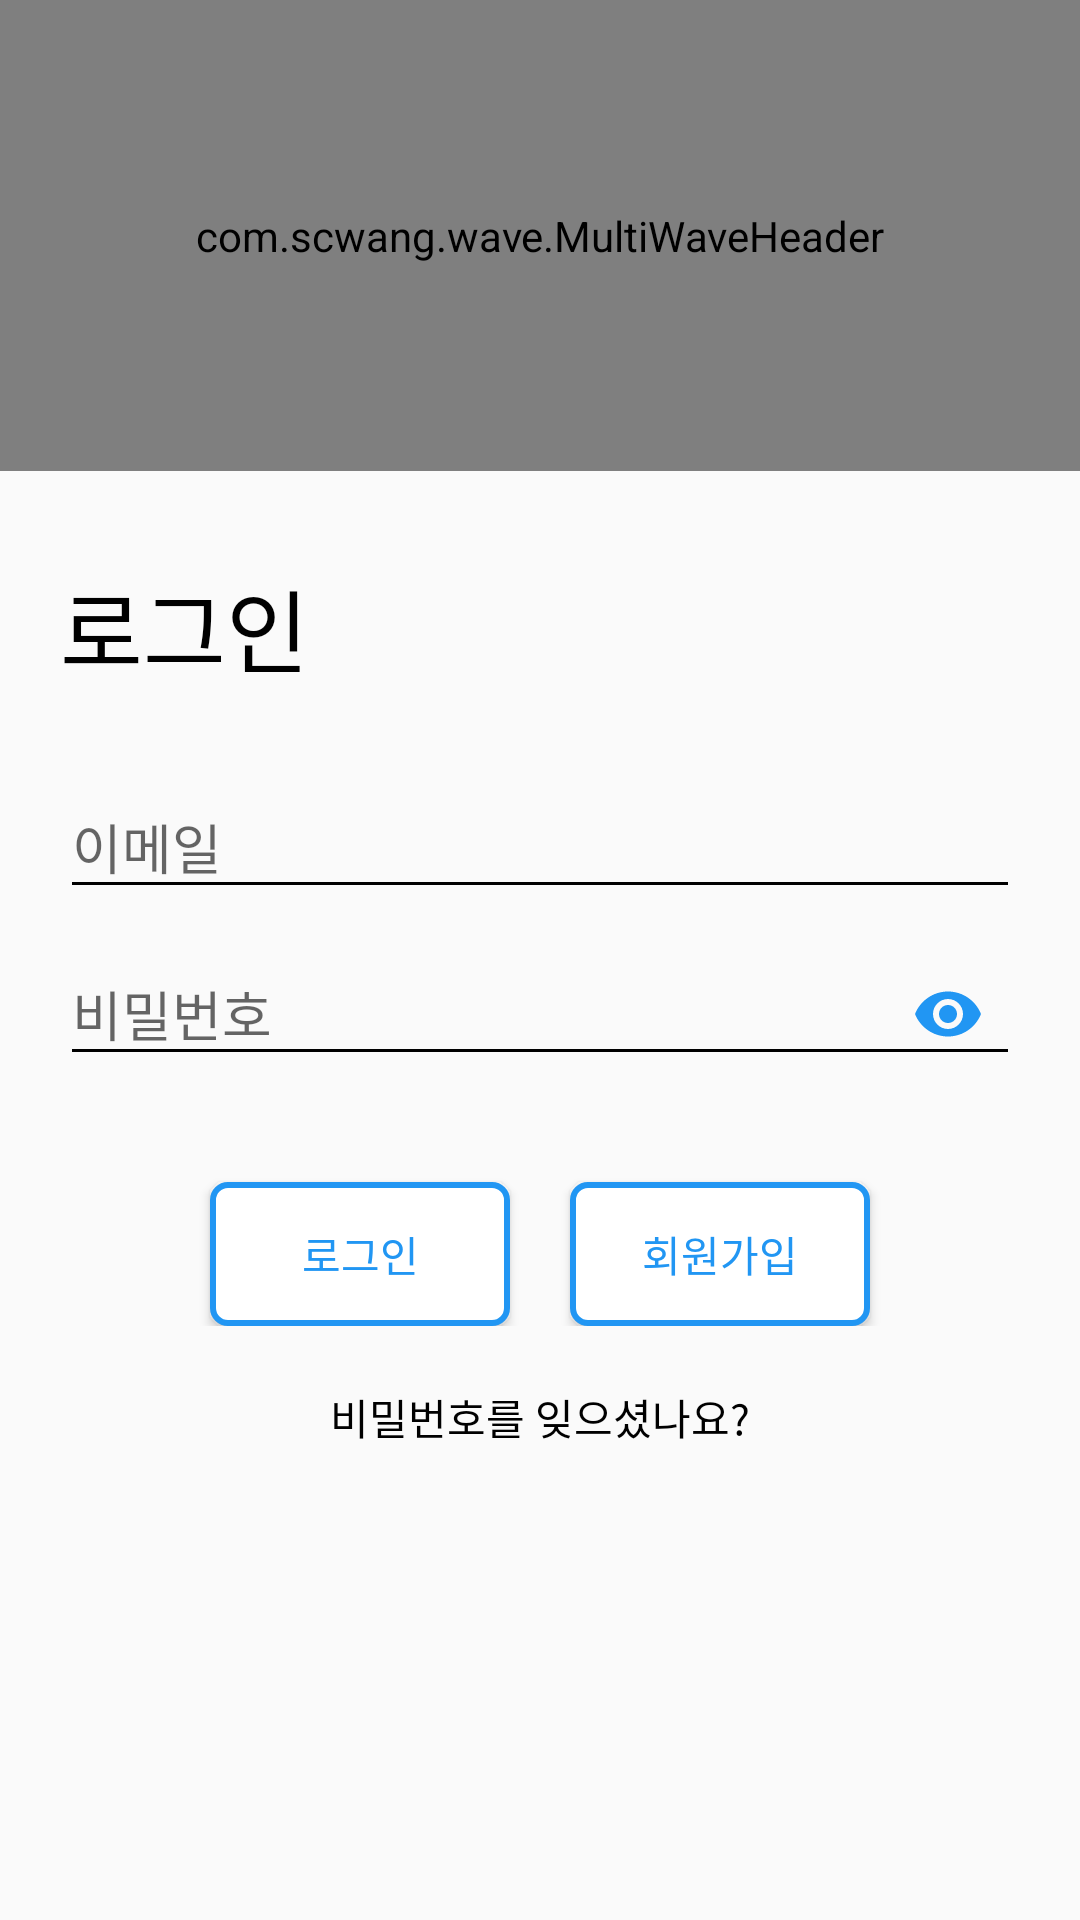

This screen was rendered from an Android layout file. Write that file and the resources it references.
<!-- AndroidManifest.xml: application theme AppTheme -->
<!-- res/layout/activity_login.xml -->
<?xml version="1.0" encoding="utf-8"?>
<RelativeLayout
    xmlns:android="http://schemas.android.com/apk/res/android"
    xmlns:app="http://schemas.android.com/apk/res-auto"
    xmlns:tools="http://schemas.android.com/tools"
    android:layout_width="match_parent"
    android:layout_height="match_parent">

<LinearLayout
    android:layout_width="match_parent"
    android:layout_height="match_parent"
    tools:context=".activity.LoginActivity"
    android:orientation="vertical"
    android:weightSum="2">

    <com.scwang.wave.MultiWaveHeader
        android:id="@+id/waveHeader"
        android:layout_width="match_parent"
        android:layout_height="0dp"
        android:scaleY="1"
        app:mwhVelocity="1.5"
        app:mwhProgress="1"
        app:mwhWaveHeight="50dp"
        app:mwhStartColor="@color/colorSecond"
        app:mwhCloseColor="@color/colorMain"
        app:mwhWaves="PairWave"
        app:mwhColorAlpha="0.7"
        app:mwhGradientAngle="45"
        android:layout_weight="1">

    </com.scwang.wave.MultiWaveHeader>

        <TextView
            android:layout_width="wrap_content"
            android:layout_height="wrap_content"
            android:textSize="30sp"
            android:text="로그인"
            android:textColor="#000000"
            android:layout_marginStart="20dp"
            android:layout_marginTop="30dp"
            android:layout_marginBottom="20dp"/>

    <com.google.android.material.textfield.TextInputLayout
        android:id="@+id/ti_email"
        android:layout_width="match_parent"
        android:layout_height="wrap_content"
        android:layout_marginLeft="20dp"
        android:layout_marginRight="20dp"
        >

        <EditText
            android:id="@+id/LoginActivity_email"
            android:layout_width="match_parent"
            android:layout_height="wrap_content"
            android:hint="이메일"
            android:inputType="textEmailAddress" />

    </com.google.android.material.textfield.TextInputLayout>

    <com.google.android.material.textfield.TextInputLayout
        android:id="@+id/ti_password"
        android:layout_width="match_parent"
        android:layout_height="wrap_content"
        app:passwordToggleEnabled="true"
        app:passwordToggleTint="@color/colorMain"
        android:layout_marginLeft="20dp"
        android:layout_marginRight="20dp">

        <EditText
            android:id="@+id/LoginActivity_password"
            android:layout_width="match_parent"
            android:layout_height="wrap_content"
            android:hint="비밀번호"
            android:inputType="textPassword" />

    </com.google.android.material.textfield.TextInputLayout>

    <LinearLayout
        android:layout_width="match_parent"
        android:layout_height="80dp"
        android:orientation="horizontal"
        android:gravity="center|bottom">

        <Button
            android:id="@+id/LoginActivity_LoginBtn"
            android:layout_width="100dp"
            android:layout_height="wrap_content"
            android:text="로그인"
            android:background="@drawable/button_background"
            android:textColor="@color/colorMain"
            android:layout_marginEnd="10dp"
            android:elevation="10dp"
            android:shadowColor="@color/colorGrey"
            />

        <Button
            android:layout_width="100dp"
            android:layout_height="wrap_content"
            android:text="회원가입"
            android:background="@drawable/button_background"
            android:textColor="@color/colorMain"
            android:layout_marginStart="10dp"
            android:elevation="5dp"
            android:shadowColor="@color/colorGrey"

            android:id="@+id/LoginActivity_JoinBtn"/>


    </LinearLayout>

    <TextView
        android:layout_width="wrap_content"
        android:layout_height="wrap_content"
        android:text="비밀번호를 잊으셨나요?"
        android:layout_gravity="center_horizontal"
        android:textColor="@color/colorBlack"
        android:textSize="14sp"
        android:layout_marginTop="20dp"/>



</LinearLayout>
    <View
        android:layout_width="match_parent"
        android:layout_height="match_parent"
        android:background="#C0000000"
        android:id="@+id/LoginActivity_bg"
        android:visibility="invisible">
    </View>
    <com.github.ybq.android.spinkit.SpinKitView
        xmlns:app="http://schemas.android.com/apk/res-auto"
        android:layout_width="wrap_content"
        android:layout_height="wrap_content"
        android:layout_centerInParent="true"
        android:id="@+id/LoginActivity_progress"
        app:SpinKit_Color="@color/colorMain"
        android:visibility="invisible" />
</RelativeLayout>
<!-- resources referenced by this layout -->
<resources>
  <color name="colorBlack">#000000</color>
  <color name="colorGrey">#797878</color>
  <color type="color" name="colorMain">#2196F3</color>
  <color name="colorSecond">#E1F5FE</color>
  <!-- drawable button_background (drawable-v24) -->
  <?xml version="1.0" encoding="utf-8"?>
  <shape xmlns:android="http://schemas.android.com/apk/res/android">
  
      <solid android:color="#ffffff"/>
  
      <corners android:radius="5dp"/>
  
      <stroke android:width="2dp"
          android:color="@color/colorMain"/>
  
  </shape>
  <style name="AppTheme" parent="Theme.AppCompat.Light.NoActionBar">
          
          <item name="colorPrimary">@color/colorPrimary</item>
          <item name="colorPrimaryDark">@color/colorPrimaryDark</item>
          <item name="colorAccent">@color/colorAccent</item>
          <item name="colorControlNormal">@color/colorBlack</item>
          <item name="colorControlActivated">@color/colorBlack</item>
          <item name="colorControlHighlight">@color/colorBlack</item>
          <item name="drawerArrowStyle">@style/DrawerArrowStyle</item>
      </style>
  <color name="colorPrimary">#2196f3</color>
  <color name="colorPrimaryDark">#0069c0</color>
  <color name="colorAccent">#0069c0</color>
  <style name="DrawerArrowStyle" parent="@style/Widget.AppCompat.DrawerArrowToggle">
          <item name="spinBars">true</item>
          <item name="color">@android:color/white</item>
      </style>
</resources>
